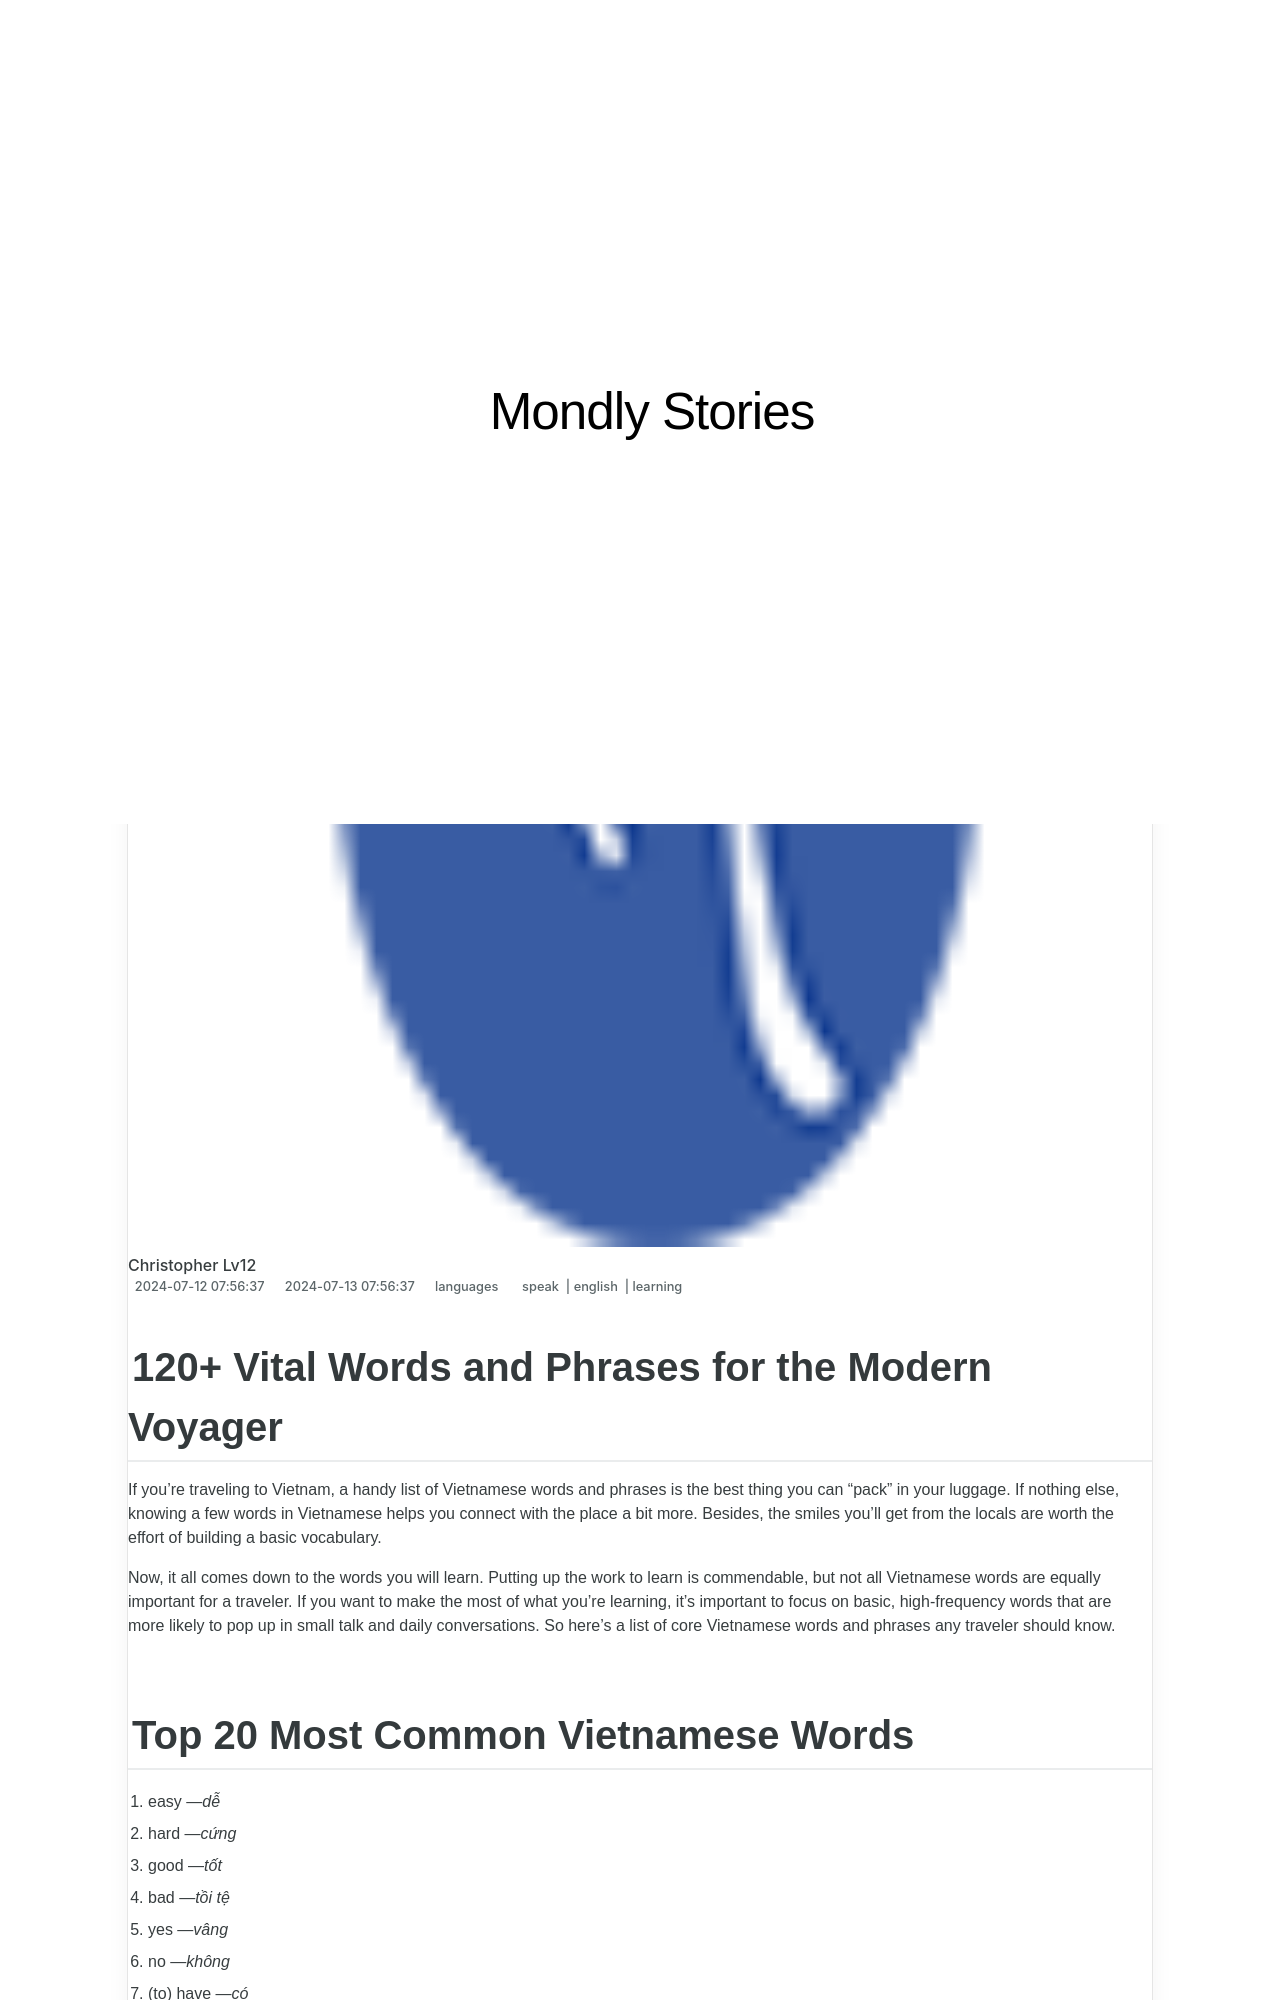

repository: techidaily/site-mondly-stories · page: 120plus-vital-words-and-phrases-for-the-modern-voyager/index.html · generator: jekyll

---
title: 120+ Vital Words and Phrases for the Modern Voyager
date: 2024-07-12T07:56:37.611Z
updated: 2024-07-13T07:56:37.611Z
tags:
  - speak
  - english
  - learning
categories:
  - languages
description: This Article Describes 120+ Vital Words and Phrases for the Modern Voyager
excerpt: This Article Describes 120+ Vital Words and Phrases for the Modern Voyager
keywords: Essential Travel Terms,Contemporary Nomad Language Guide,Crucial Communication Tools for Frequent Flyers,Invaluable Expressions for Global Explorers,Key Phrases for Modern Travelers,Vital Vocabulary for Today's Traveler,Must-Know Words for Contemporary Voyagers
thumbnail: https://thmb.techidaily.com/be26802ef5bb50783815300426404d3fea7e0b5a3f7f648e31ee7c5865304f02.jpg
---

## 120+ Vital Words and Phrases for the Modern Voyager

 If you’re traveling to Vietnam, a handy list of Vietnamese words and phrases is the best thing you can “pack” in your luggage. If nothing else, knowing a few words in Vietnamese helps you connect with the place a bit more. Besides, the smiles you’ll get from the locals are worth the effort of building a basic vocabulary.

 Now, it all comes down to the words you will learn. Putting up the work to learn is commendable, but not all Vietnamese words are equally important for a traveler. If you want to make the most of what you’re learning, it’s important to focus on basic, high-frequency words that are more likely to pop up in small talk and daily conversations. So here’s a list of core Vietnamese words and phrases any traveler should know.
